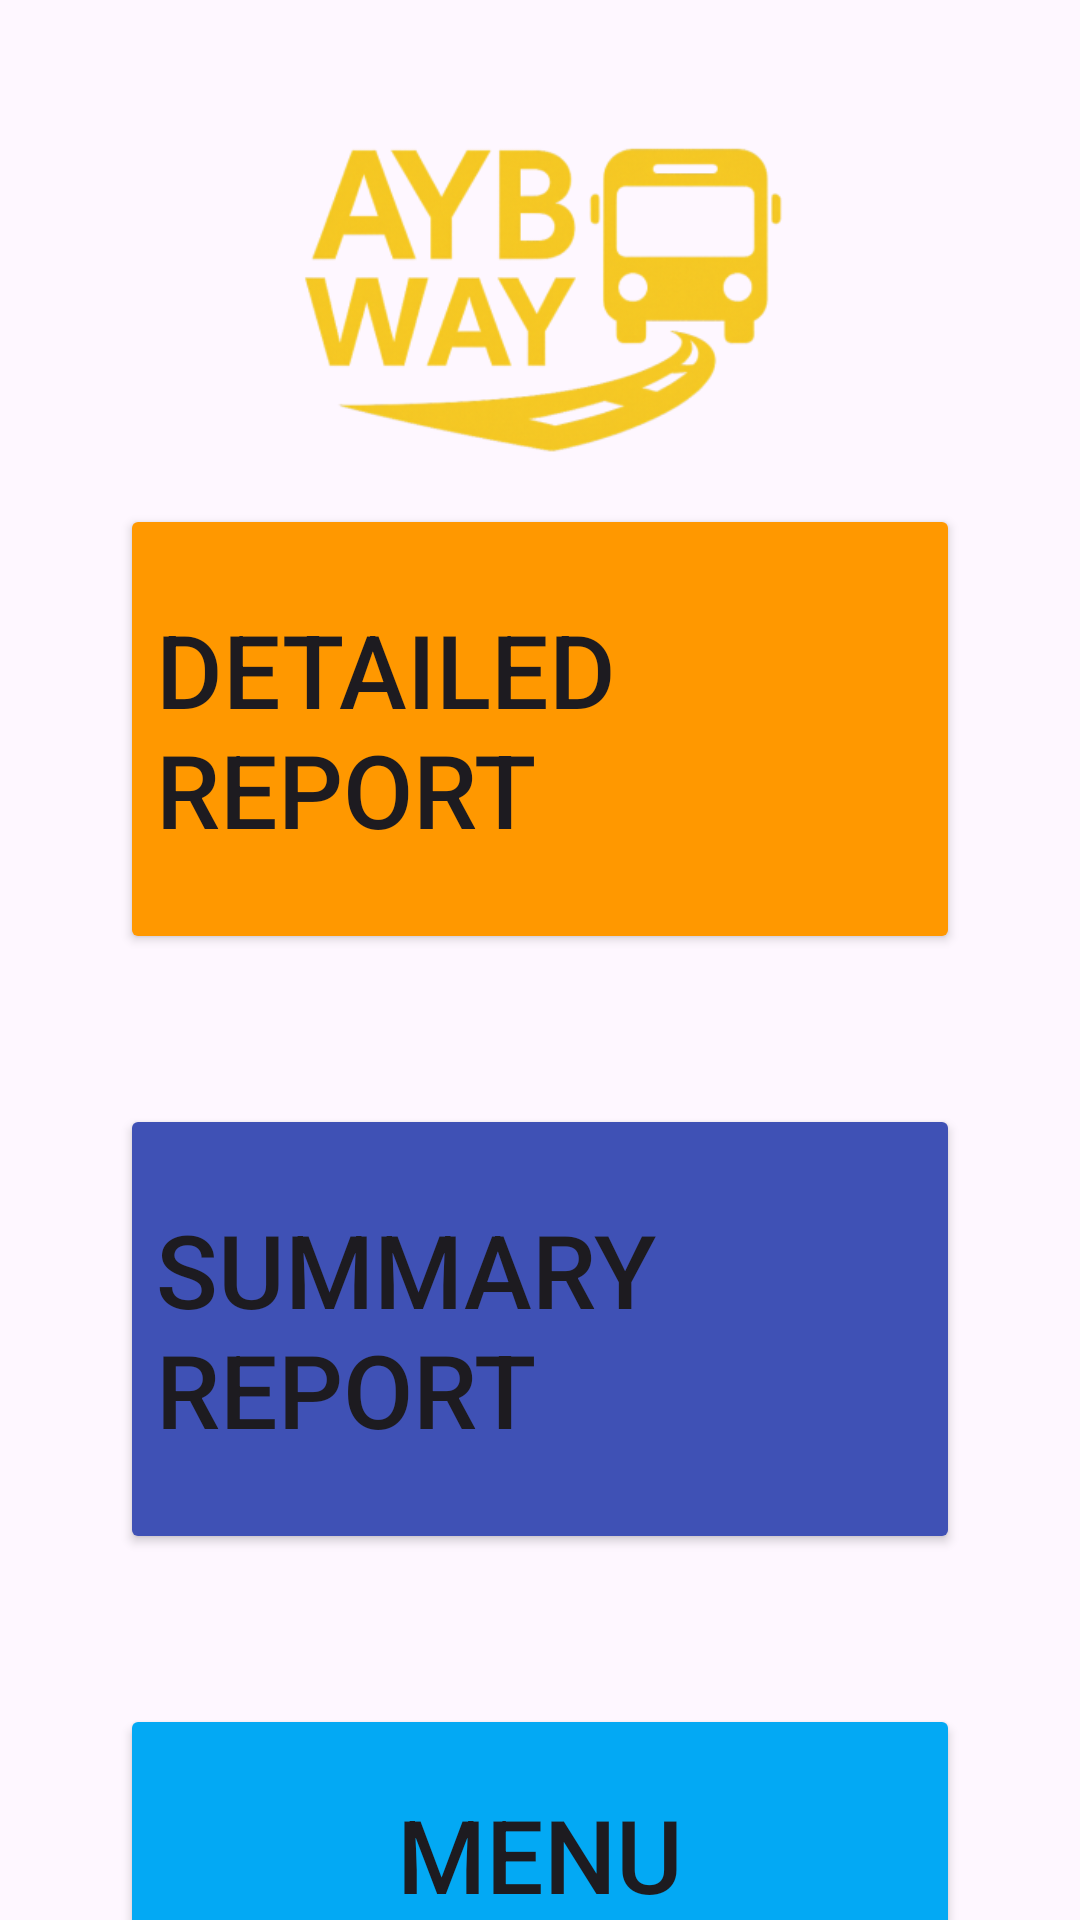

Reconstruct the res/layout file that produces this screen, plus the resources it refers to.
<!-- AndroidManifest.xml: application theme Theme.BusTicketPOS -->
<!-- res/layout/activity_report.xml -->
<?xml version="1.0" encoding="utf-8"?>
<androidx.constraintlayout.widget.ConstraintLayout xmlns:android="http://schemas.android.com/apk/res/android"
    xmlns:app="http://schemas.android.com/apk/res-auto"
    xmlns:tools="http://schemas.android.com/tools"
    android:id="@+id/main"
    android:layout_width="match_parent"
    android:layout_height="match_parent"
    tools:context=".Report">

    <ImageView
        android:id="@+id/aybway_logo"
        android:layout_width="253dp"
        android:layout_height="165dp"
        android:layout_marginStart="109dp"
        android:layout_marginTop="15dp"
        android:layout_marginEnd="109dp"
        android:contentDescription="@string/aybway_logo"
        app:layout_constraintEnd_toEndOf="parent"
        app:layout_constraintStart_toStartOf="parent"
        app:layout_constraintTop_toTopOf="parent"
        app:srcCompat="@mipmap/ayb_way_logo_foreground"
        tools:ignore="ImageContrastCheck" />

    <LinearLayout
        android:id="@+id/main_layout"
        android:layout_width="match_parent"
        android:layout_height="wrap_content"
        android:gravity="center_horizontal|center_vertical"
        android:orientation="vertical"
        android:paddingLeft="40dp"
        android:paddingRight="40dp"
        android:visibility="visible"
        app:layout_constraintBottom_toBottomOf="parent"
        app:layout_constraintTop_toBottomOf="@+id/aybway_logo"
        app:layout_constraintVertical_bias="0.307"
        tools:layout_editor_absoluteX="0dp">

        <Button
            android:id="@+id/trip_report"
            android:layout_width="match_parent"
            android:layout_height="150dp"
            android:backgroundTint="#FF9800"
            android:text="@string/detailed_report"
            android:textAlignment="textStart"
            android:textSize="34sp"
            app:cornerRadius="0dp"
            app:icon="@mipmap/detailed_report_foreground"
            app:iconPadding="0dp"
            app:iconSize="110dp"
            tools:ignore="TextSizeCheck,TextContrastCheck" />

        <Button
            android:id="@+id/summary_report"
            android:layout_width="match_parent"
            android:layout_height="150dp"
            android:layout_marginTop="50dp"
            android:backgroundTint="#3F51B5"
            android:text="SUMMARY REPORT"
            android:textAlignment="textStart"
            android:textSize="34sp"
            app:cornerRadius="0dp"
            app:icon="@mipmap/summary_report_foreground"
            app:iconPadding="0dp"
            app:iconSize="110dp"
            tools:ignore="TextSizeCheck" />

        <Button
            android:id="@+id/btn_back2"
            android:layout_width="match_parent"
            android:layout_height="100dp"
            android:layout_marginTop="50dp"
            android:backgroundTint="#03A9F4"
            android:text="@string/menu"
            android:textSize="34sp"
            app:cornerRadius="0dp"
            tools:ignore="TextContrastCheck" />

    </LinearLayout>

    <LinearLayout
        android:id="@+id/trip_report_layout"
        android:layout_width="match_parent"
        android:layout_height="wrap_content"
        android:gravity="center_horizontal"
        android:orientation="vertical"
        android:paddingLeft="30dp"
        android:paddingTop="20dp"
        android:paddingRight="30dp"
        android:visibility="gone"
        app:layout_constraintBottom_toBottomOf="parent"
        app:layout_constraintTop_toBottomOf="@+id/aybway_logo"
        app:layout_constraintVertical_bias="0.036"
        tools:layout_editor_absoluteX="0dp">

        <TextView
            android:id="@+id/textView11"
            android:layout_width="match_parent"
            android:layout_height="wrap_content"
            android:text="@string/trip_report"
            android:textAlignment="center"
            android:textSize="34sp"
            android:textStyle="bold" />

        <TextView
            android:id="@+id/textView12"
            android:layout_width="match_parent"
            android:layout_height="wrap_content"
            android:layout_marginTop="20dp"
            android:text="@string/select_report_type"
            android:textAlignment="center"
            android:textSize="24sp" />

        <RadioGroup
            android:id="@+id/report_type"
            android:layout_width="match_parent"
            android:layout_height="wrap_content"
            android:layout_marginTop="10dp">

            <RadioButton
                android:id="@+id/radioButton"
                android:layout_width="match_parent"
                android:layout_height="wrap_content"
                android:tag="current_trip"
                android:text="@string/current_trip"
                android:textSize="24sp" />

            <RadioButton
                android:id="@+id/radioButton2"
                android:layout_width="match_parent"
                android:layout_height="wrap_content"
                android:tag="all_trips"
                android:text="@string/all_trips"
                android:textSize="24sp" />

            <RadioButton
                android:id="@+id/radioButton3"
                android:layout_width="match_parent"
                android:layout_height="wrap_content"
                android:tag="custom_trip"
                android:text="@string/custom_trip"
                android:textSize="24sp" />
        </RadioGroup>
    </LinearLayout>

    <LinearLayout
        android:id="@+id/layout_print"
        android:layout_width="match_parent"
        android:layout_height="300dp"
        android:gravity="center_vertical"
        android:orientation="vertical"
        android:paddingLeft="50dp"
        android:paddingRight="50dp"
        android:visibility="gone"
        app:layout_constraintBottom_toBottomOf="parent"
        app:layout_constraintTop_toBottomOf="@+id/trip_report_layout"
        tools:layout_editor_absoluteX="31dp">

        <TextView
            android:id="@+id/selected_trip"
            android:layout_width="match_parent"
            android:layout_height="wrap_content"
            android:textAlignment="center"
            android:textColor="#000000"
            android:textSize="30sp"
            android:textStyle="bold" />

        <Button
            android:id="@+id/btn_print"
            android:layout_width="match_parent"
            android:layout_height="100dp"
            android:layout_marginTop="20dp"
            android:backgroundTint="#4CAF50"
            android:text="@string/print_report"
            android:textSize="34sp"
            app:cornerRadius="0dp" />

        <Button
            android:id="@+id/btn_back1"
            android:layout_width="match_parent"
            android:layout_height="100dp"
            android:layout_marginTop="30dp"
            android:backgroundTint="#FF0000"
            android:text="@string/back"
            android:textSize="34sp"
            app:cornerRadius="0dp" />
    </LinearLayout>

    <LinearLayout
        android:id="@+id/layout_back"
        android:layout_width="match_parent"
        android:layout_height="300dp"
        android:gravity="center_horizontal|center_vertical"
        android:orientation="vertical"
        android:paddingLeft="50dp"
        android:paddingRight="50dp"
        android:visibility="gone"
        app:layout_constraintBottom_toBottomOf="parent"
        app:layout_constraintTop_toBottomOf="@+id/trip_report_layout"
        app:layout_constraintVertical_bias="0.308"
        tools:layout_editor_absoluteX="0dp">

        <Button
            android:id="@+id/btn_back3"
            android:layout_width="match_parent"
            android:layout_height="100dp"
            android:layout_marginTop="30dp"
            android:backgroundTint="#FF0000"
            android:text="@string/back"
            android:textSize="34sp"
            app:cornerRadius="0dp" />
    </LinearLayout>

</androidx.constraintlayout.widget.ConstraintLayout>
<!-- resources referenced by this layout -->
<resources>
  <!-- mipmap ayb_way_logo_foreground: webp bitmap (mipmap-hdpi, 10748 bytes) -->
  <!-- mipmap detailed_report_foreground: webp bitmap (mipmap-hdpi, 806 bytes) -->
  <!-- mipmap summary_report_foreground: webp bitmap (mipmap-hdpi, 432 bytes) -->
  <string name="all_trips">All Trips</string>
  <string name="aybway_logo">AYBWAY Logo</string>
  <string name="back">Back</string>
  <string name="current_trip">Current Trip</string>
  <string name="custom_trip">Custom Trip</string>
  <string name="detailed_report">DETAILED REPORT</string>
  <string name="menu">Menu</string>
  <string name="print_report">Print Report</string>
  <string name="select_report_type">Select Report Type</string>
  <string name="trip_report">TRIP REPORT</string>
  <style name="Theme.BusTicketPOS" parent="Theme.MaterialComponents.DayNight.DarkActionBar">
          
          <item name="colorPrimary">@color/purple_500</item>
          <item name="colorPrimaryVariant">@color/purple_700</item>
          <item name="colorOnPrimary">@color/white</item>
          
          <item name="colorSecondary">@color/teal_200</item>
          <item name="colorSecondaryVariant">@color/teal_700</item>
          <item name="colorOnSecondary">@color/black</item>
          
          <item name="android:statusBarColor">?attr/colorPrimaryVariant</item>
          
      </style>
  <color name="purple_500">#FF6200EE</color>
  <color name="purple_700">#FF3700B3</color>
  <color name="white">#FFFFFFFF</color>
  <color name="teal_200">#FF03DAC5</color>
  <color name="teal_700">#FF018786</color>
  <color name="black">#FF000000</color>
</resources>
